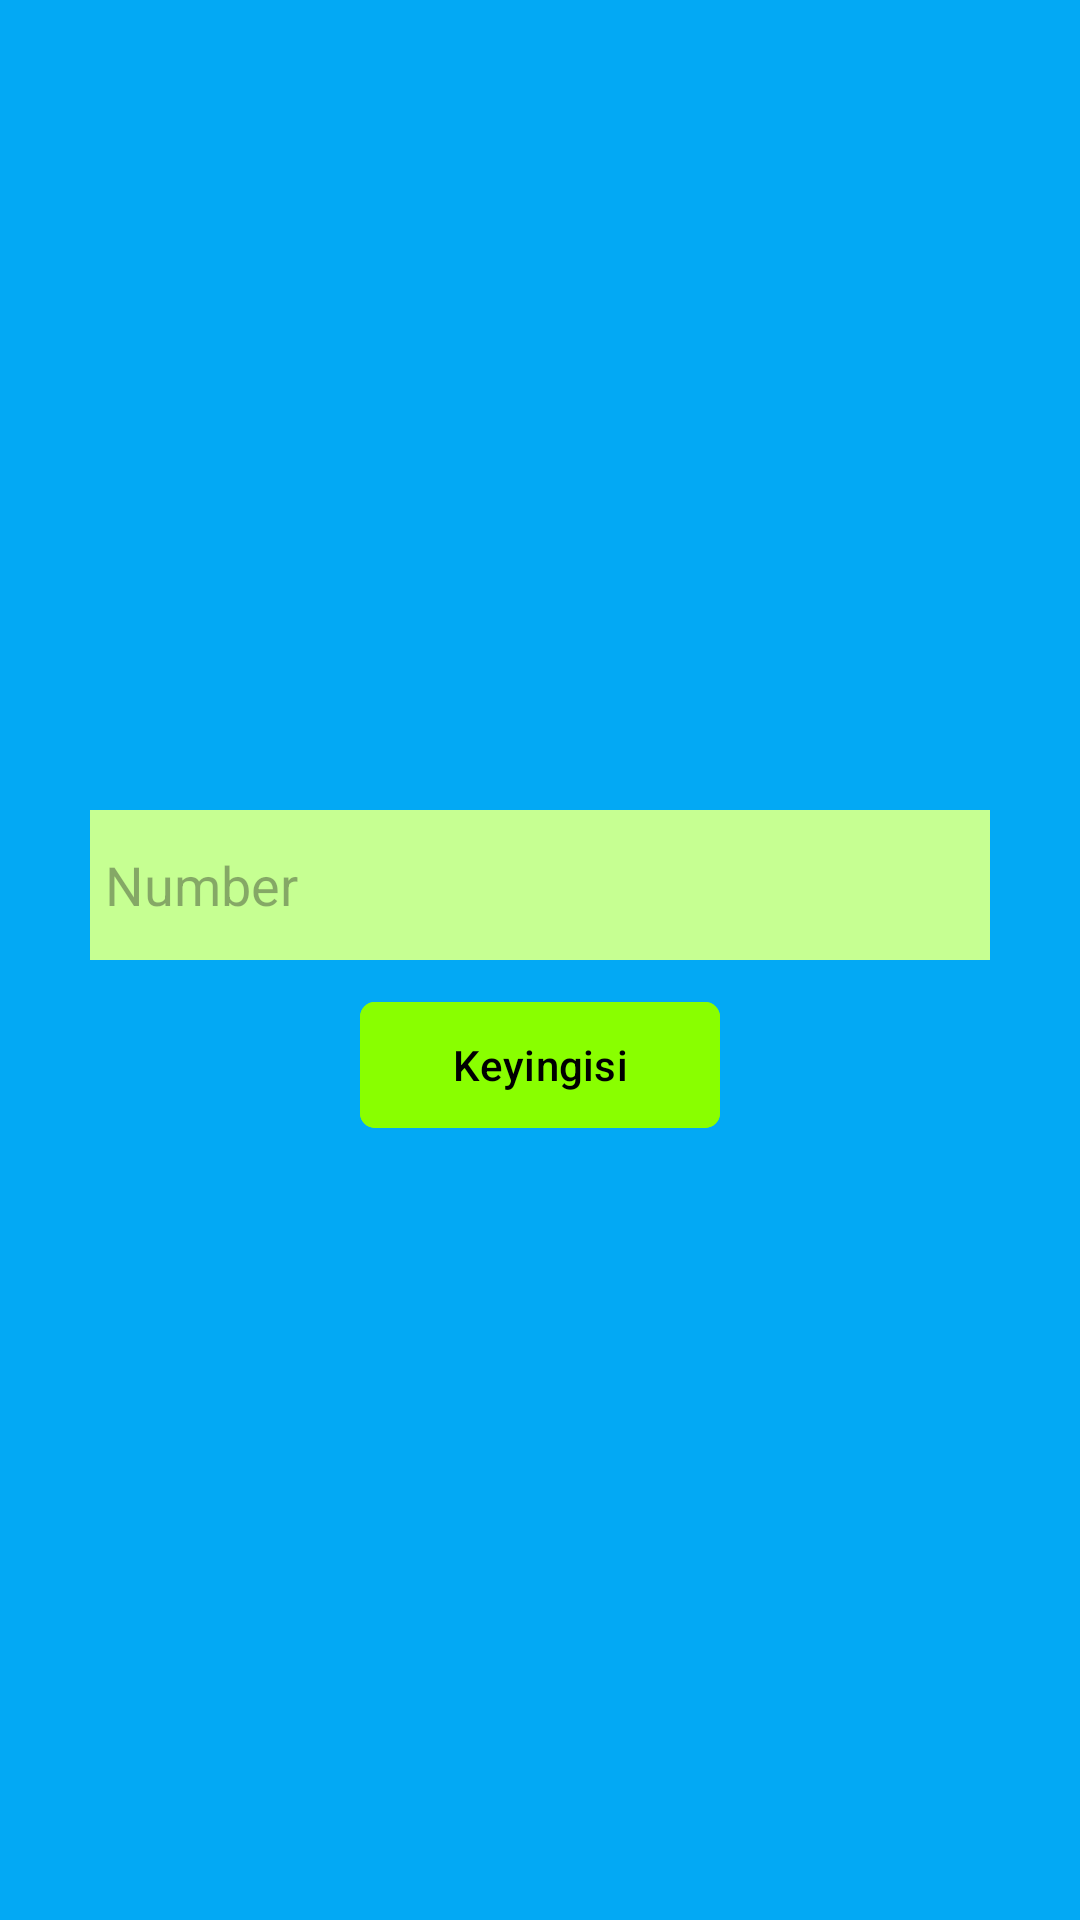

Layout XML and referenced resources for this Android screen:
<!-- AndroidManifest.xml: application theme Theme.FragmentTGCall -->
<!-- res/layout/fragment_number.xml -->
<?xml version="1.0" encoding="utf-8"?>
<LinearLayout xmlns:android="http://schemas.android.com/apk/res/android"
    xmlns:app="http://schemas.android.com/apk/res-auto"
    xmlns:tools="http://schemas.android.com/tools"
    android:layout_width="match_parent"
    android:layout_height="match_parent"
    android:background="#03A9F4"
    android:gravity="center"
    android:orientation="vertical"
    tools:context=".fragments.NumberFragment">

    <EditText
        android:id="@+id/edt_number"
        android:layout_width="300dp"
        android:layout_height="50dp"
        android:layout_margin="10dp"
        android:textColor="@color/black"
        android:background="#C6FF92"
        android:hint="Number"
        android:inputType="phone"
        android:padding="5dp" />

    <com.google.android.material.button.MaterialButton
        android:id="@+id/btn_next"
        android:layout_width="120dp"
        android:layout_height="50dp"
        android:backgroundTint="#89FF00"
        android:gravity="center"
        android:text="Keyingisi"
        android:textColor="@color/black"
        app:cornerRadius="5dp" />

</LinearLayout>
<!-- resources referenced by this layout -->
<resources>
  <style name="Theme.FragmentTGCall" parent="Base.Theme.FragmentTGCall" />
  <style name="Base.Theme.FragmentTGCall" parent="Theme.Material3.DayNight.NoActionBar">
          
          
      </style>
  <!-- not gathered from this repository: default colours our renderer supplied (Android Studio template values) -->
  <color name="black">#FF000000</color>
</resources>
